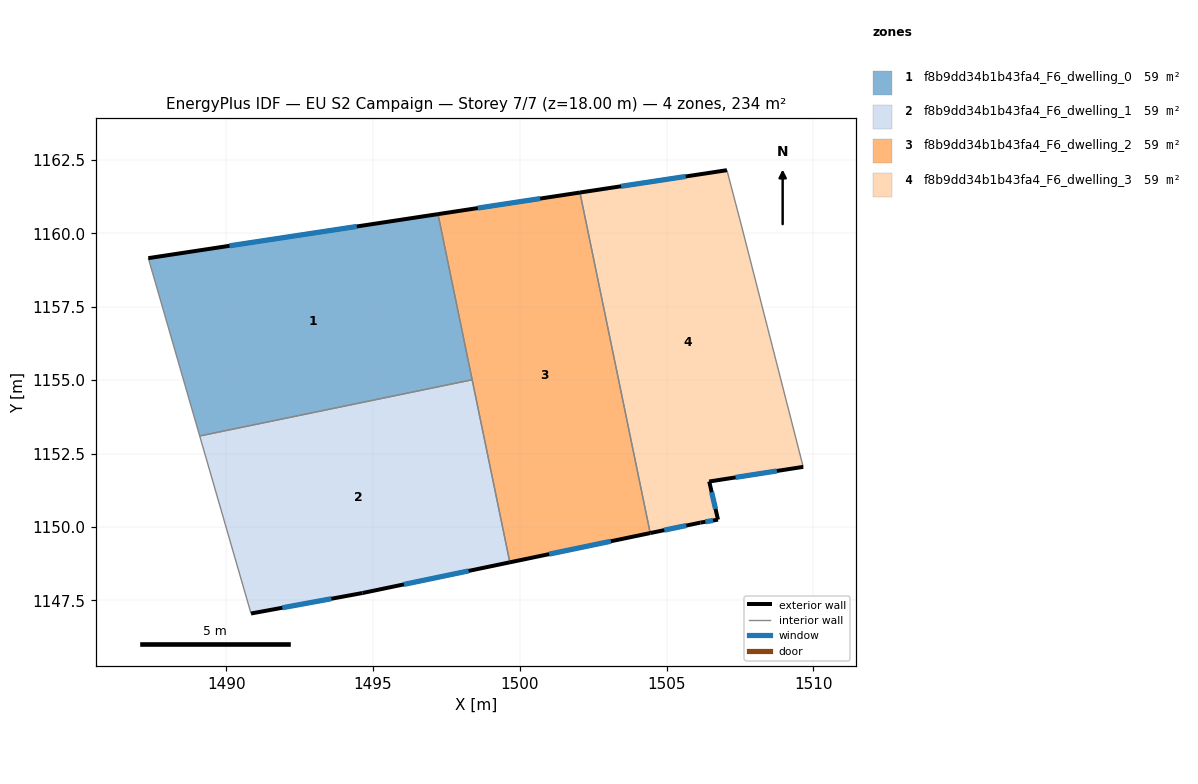
=== STOREY PLAN SPEC (per zone: floor XY polygon, exterior-wall plan segments, windows/doors) ===
zone 1: f8b9dd34b1b43fa4_F6_dwelling_0  (58.5 m²)
  floor: (1497.21, 1160.66) (1498.38, 1155.01) (1489.09, 1153.10) (1487.34, 1159.16)
  exterior wall: (1497.21, 1160.66) – (1487.34, 1159.16)  [10.0 m]
    window: (1494.45, 1160.24) – (1490.11, 1159.58)  [5.8 m²]
  interior walls: 3
zone 2: f8b9dd34b1b43fa4_F6_dwelling_1  (58.5 m²)
  floor: (1498.38, 1155.01) (1499.66, 1148.79) (1494.64, 1147.75) (1490.84, 1147.05) (1489.09, 1153.10)
  exterior wall: (1490.84, 1147.05) – (1494.64, 1147.75)  [3.9 m]
    window: (1491.91, 1147.24) – (1493.58, 1147.55)  [2.2 m²]
  exterior wall: (1494.64, 1147.75) – (1499.66, 1148.79)  [5.1 m]
    window: (1496.05, 1148.04) – (1498.25, 1148.50)  [3.0 m²]
  interior walls: 3
zone 3: f8b9dd34b1b43fa4_F6_dwelling_2  (58.5 m²)
  floor: (1502.05, 1161.39) (1504.44, 1149.79) (1499.66, 1148.79) (1497.21, 1160.66)
  exterior wall: (1499.66, 1148.79) – (1504.44, 1149.79)  [4.9 m]
    window: (1501.00, 1149.07) – (1503.10, 1149.51)  [2.8 m²]
  exterior wall: (1502.05, 1161.39) – (1497.21, 1160.66)  [4.9 m]
    window: (1500.69, 1161.19) – (1498.57, 1160.86)  [2.8 m²]
  interior walls: 3
zone 4: f8b9dd34b1b43fa4_F6_dwelling_3  (58.5 m²)
  floor: (1507.06, 1162.16) (1507.55, 1160.25) (1509.65, 1152.05) (1506.45, 1151.55) (1506.75, 1150.25) (1506.15, 1150.15) (1504.44, 1149.79) (1502.05, 1161.39)
  exterior wall: (1506.75, 1150.25) – (1506.45, 1151.55)  [1.3 m]
    window: (1506.67, 1150.61) – (1506.54, 1151.18)  [0.8 m²]
  exterior wall: (1506.15, 1150.15) – (1506.75, 1150.25)  [0.6 m]
    window: (1506.32, 1150.17) – (1506.58, 1150.22)  [0.4 m²]
  exterior wall: (1504.44, 1149.79) – (1506.15, 1150.15)  [1.7 m]
    window: (1504.92, 1149.89) – (1505.67, 1150.05)  [1.0 m²]
  exterior wall: (1507.06, 1162.16) – (1502.05, 1161.39)  [5.1 m]
    window: (1505.65, 1161.94) – (1503.45, 1161.61)  [2.9 m²]
  exterior wall: (1506.45, 1151.55) – (1509.66, 1152.05)  [3.2 m]
    window: (1507.35, 1151.69) – (1508.76, 1151.91)  [1.9 m²]
  interior walls: 3

=== DERIVED (storey summary) ===
Building: EU S2 Campaign
Storey: 7 of 7  (floor level z = 18.00 m)
Storey gross floor area: 234.2 m²
Zones on this storey: 4
  - f8b9dd34b1b43fa4_F6_dwelling_0: floor 58.5 m²; exterior wall 10.0 m (30.0 m²); 1 window(s) 5.8 m²; WWR 19.3%
  - f8b9dd34b1b43fa4_F6_dwelling_1: floor 58.5 m²; exterior wall 9.0 m (27.0 m²); 2 window(s) 5.2 m²; WWR 19.3%
  - f8b9dd34b1b43fa4_F6_dwelling_2: floor 58.5 m²; exterior wall 9.8 m (29.3 m²); 2 window(s) 5.7 m²; WWR 19.3%
  - f8b9dd34b1b43fa4_F6_dwelling_3: floor 58.5 m²; exterior wall 12.0 m (36.0 m²); 5 window(s) 7.0 m²; WWR 19.3%
Zone adjacency (shared interzone walls):
  - f8b9dd34b1b43fa4_F6_dwelling_0 ↔ f8b9dd34b1b43fa4_F6_dwelling_1
  - f8b9dd34b1b43fa4_F6_dwelling_0 ↔ f8b9dd34b1b43fa4_F6_dwelling_2
  - f8b9dd34b1b43fa4_F6_dwelling_1 ↔ f8b9dd34b1b43fa4_F6_dwelling_2
  - f8b9dd34b1b43fa4_F6_dwelling_2 ↔ f8b9dd34b1b43fa4_F6_dwelling_3